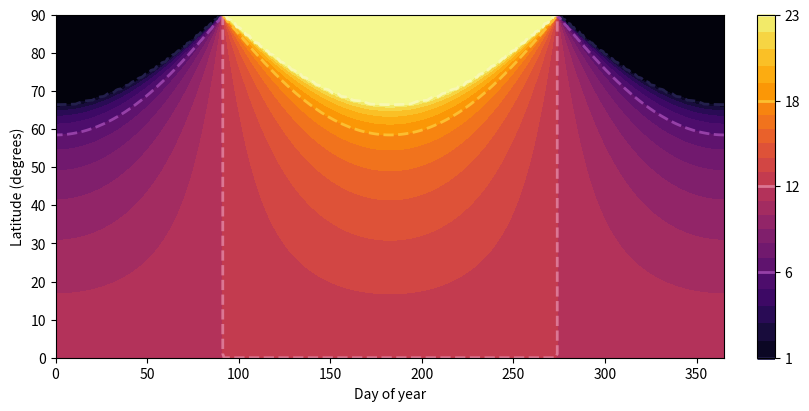

This figure's Python source:
import numpy as np
from matplotlib import pyplot as plt

day = np.arange(366)
lat = np.arange(0,91)

axis = 23.439 # in degrees

X,Y = np.meshgrid(day, lat)

M = 1 - np.tan(Y*np.pi/180)*np.tan(axis*np.pi/180*np.cos(np.pi/182.625*X))

M = np.minimum(M,2)
M = np.maximum(M,0)

b = np.arccos(1-M)/np.pi*24

fig,ax = plt.subplots(figsize=(8,4), constrained_layout=True)

duh = ax.contourf(X,Y,b, levels=np.arange(0,25), cmap=plt.cm.inferno)

levs = np.array([1,6,12,18,23])
levcols = plt.cm.inferno(levs/24)**0.5

duh2 = ax.contour(X,Y,b, levels=levs, colors=levcols, linestyles='--', linewidths=2)

fig.colorbar(duh)
cax = fig.get_axes()[-1] # colorbar, hopefully

ax.set(xlabel='Day of year', ylabel='Latitude (degrees)')

fig.colorbar(duh2, cax=cax)
fig.show()

